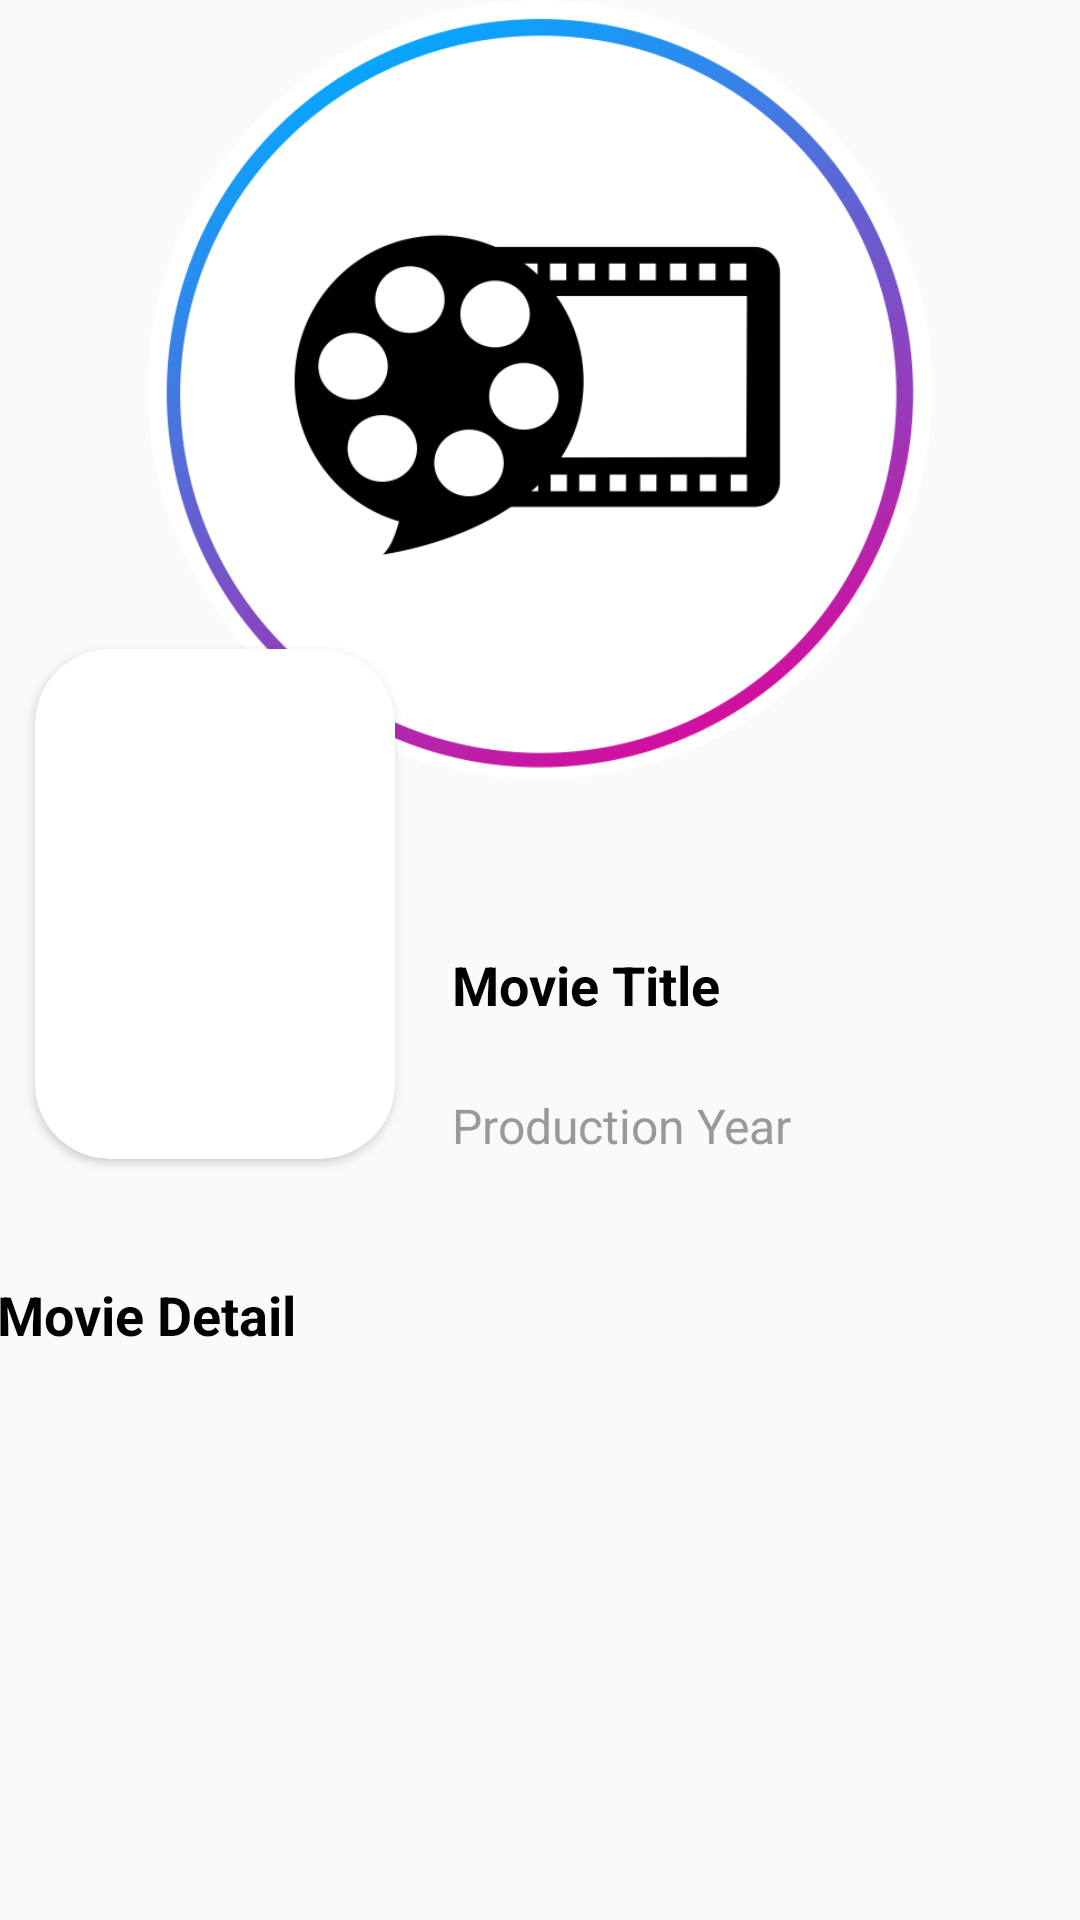

Here is an Android app screen rendered from its layout file. Give the layout XML and the strings, colors and styles it references.
<!-- AndroidManifest.xml: application theme AppTheme -->
<!-- res/layout/activity_detail_movie.xml -->
<?xml version="1.0" encoding="utf-8"?>
<androidx.constraintlayout.widget.ConstraintLayout
    xmlns:android="http://schemas.android.com/apk/res/android"
    xmlns:app="http://schemas.android.com/apk/res-auto"
    xmlns:tools="http://schemas.android.com/tools"
    android:layout_width="match_parent"
    android:layout_height="match_parent"
    tools:context=".DetailMovie">

    <ImageView
        android:id="@+id/img_cover"
        android:src="@drawable/logo"
        android:layout_width="match_parent"
        android:layout_height="260dp"
        app:layout_constraintBottom_toTopOf="@+id/cardView"
        app:layout_constraintEnd_toEndOf="parent"
        app:layout_constraintHorizontal_bias="0.0"
        app:layout_constraintStart_toStartOf="parent"
        app:layout_constraintTop_toTopOf="parent"
        app:layout_constraintVertical_bias="0.0" />

    <androidx.cardview.widget.CardView
        android:id="@+id/cardView"
        android:layout_width="120dp"
        android:layout_height="170dp"
        android:layout_marginStart="12dp"
        android:layout_marginTop="220dp"
        android:layout_marginBottom="340dp"
        android:layout_marginEnd="275dp"
        app:cardCornerRadius="25dp"
        app:layout_constraintBottom_toBottomOf="parent"
        app:layout_constraintEnd_toEndOf="parent"
        app:layout_constraintHorizontal_bias="0.014"
        app:layout_constraintStart_toStartOf="parent"
        app:layout_constraintTop_toTopOf="parent"
        app:layout_constraintVertical_bias="0.041">
    </androidx.cardview.widget.CardView>

    <TextView
        android:id="@+id/movie_title"
        android:layout_width="wrap_content"
        android:layout_height="wrap_content"
        android:layout_below="@id/img_cover"
        android:layout_marginStart="150dp"
        android:layout_marginTop="56dp"
        android:text="Movie Title"
        android:textColor="#000"
        android:textSize="18dp"
        android:textStyle="bold"
        app:layout_constraintEnd_toEndOf="parent"
        app:layout_constraintHorizontal_bias="0.005"
        app:layout_constraintStart_toStartOf="parent"
        app:layout_constraintTop_toBottomOf="@+id/img_cover" />

    <TextView
        android:id="@+id/movie_year"
        android:layout_width="wrap_content"
        android:layout_height="wrap_content"
        android:layout_below="@id/movie_title"
        android:layout_marginStart="150dp"
        android:layout_marginTop="24dp"
        android:text="Production Year"
        android:textColor="#999"
        android:textSize="16dp"
        app:layout_constraintEnd_toEndOf="parent"
        app:layout_constraintHorizontal_bias="0.006"
        app:layout_constraintStart_toStartOf="parent"
        app:layout_constraintTop_toBottomOf="@+id/movie_title" />

    <TextView
        android:layout_width="362dp"
        android:layout_height="wrap_content"
        android:layout_marginStart="30dp"
        android:layout_marginTop="40dp"
        android:layout_marginEnd="31dp"
        android:text="Movie Detail"
        android:textColor="#000"
        android:textSize="18dp"
        android:textStyle="bold"
        app:layout_constraintBottom_toBottomOf="parent"
        app:layout_constraintEnd_toEndOf="parent"
        app:layout_constraintStart_toStartOf="parent"
        app:layout_constraintTop_toBottomOf="@+id/movie_year"
        app:layout_constraintVertical_bias="0.0" />

</androidx.constraintlayout.widget.ConstraintLayout>
<!-- resources referenced by this layout -->
<resources>
  <!-- drawable logo: png bitmap (drawable, 74541 bytes) -->
  <style name="AppTheme" parent="Theme.AppCompat.Light.DarkActionBar">
          
          <item name="colorPrimary">@color/colorPrimary</item>
          <item name="colorPrimaryDark">@color/colorPrimaryDark</item>
          <item name="colorAccent">@color/colorAccent</item>
      </style>
  <color name="colorPrimary">#AB33E5</color>
  <color name="colorPrimaryDark">#DCBEE8</color>
  <color name="colorAccent">#03DAC5</color>
</resources>
